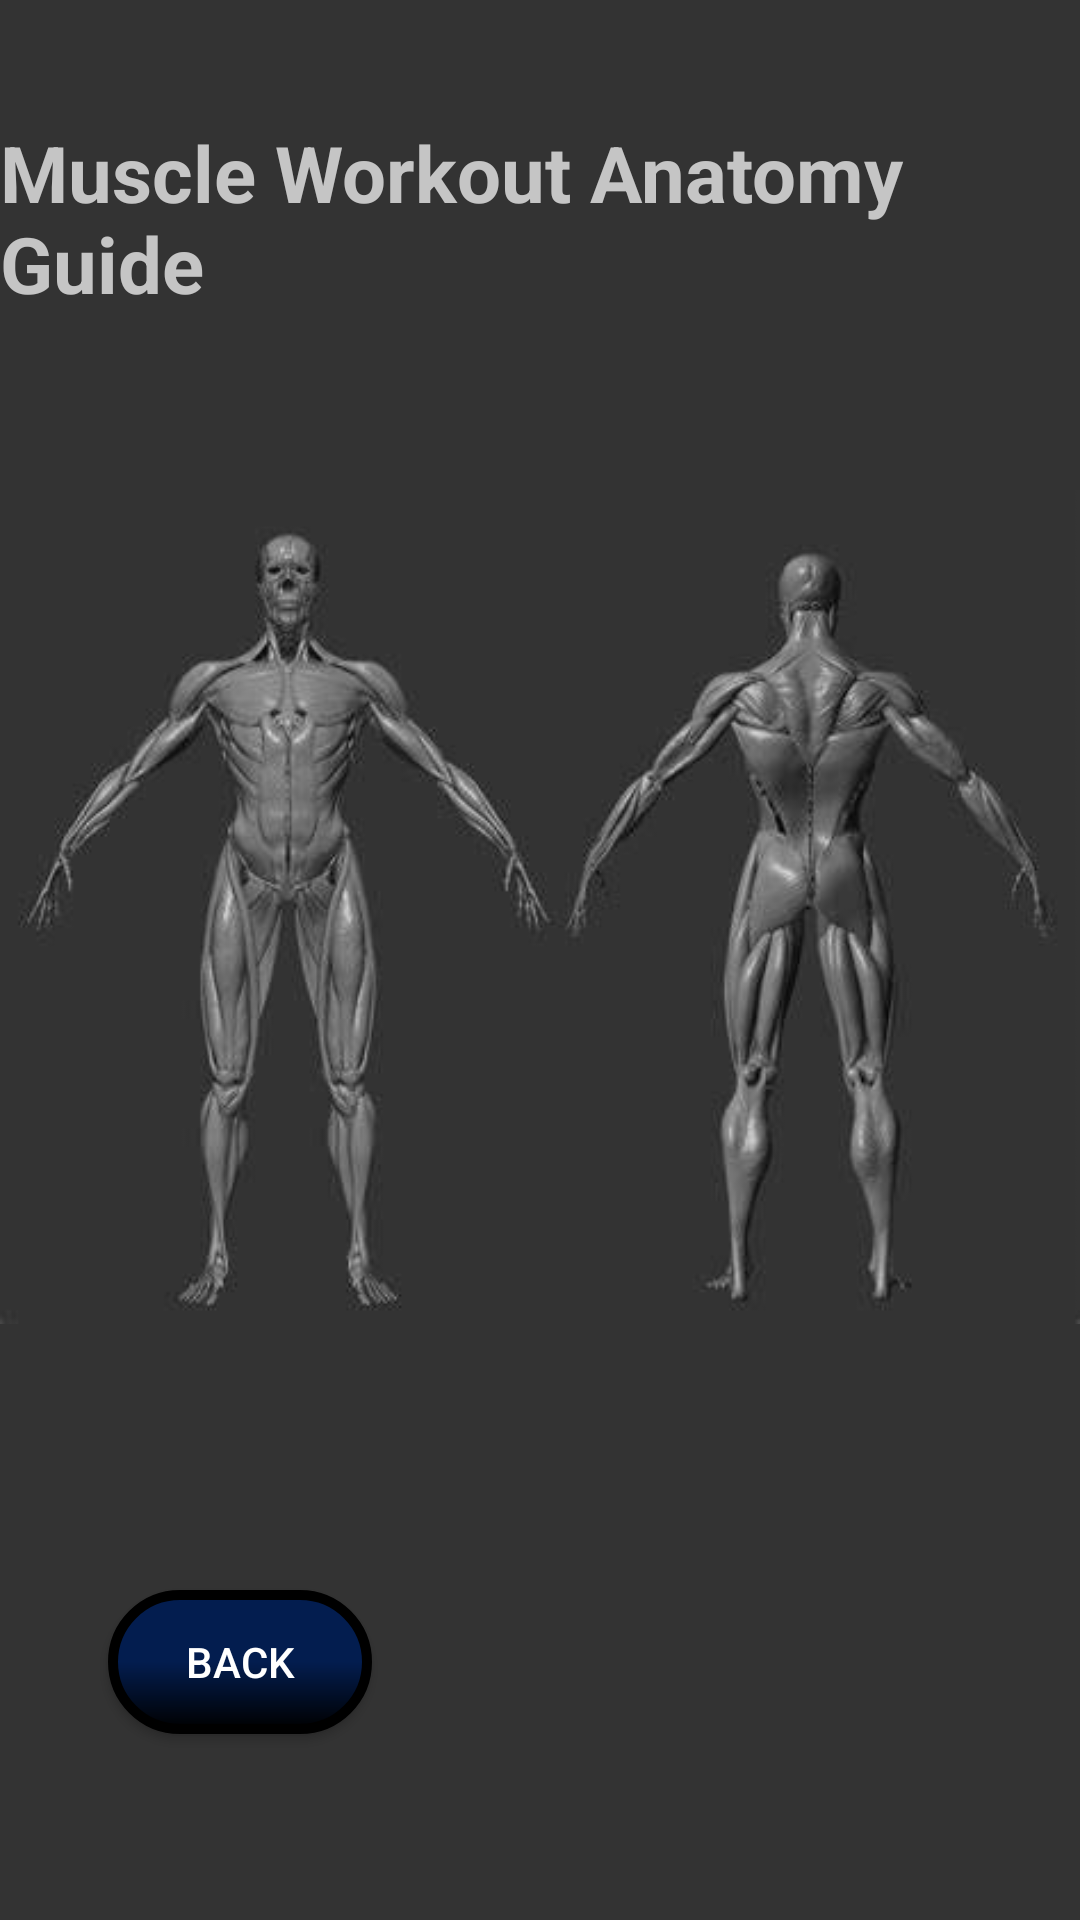

The Android layout XML behind this screen, and the referenced resources:
<!-- AndroidManifest.xml: application theme Theme.Fit2Plan -->
<!-- res/layout/human_body.xml -->
<?xml version="1.0" encoding="utf-8"?>
<FrameLayout xmlns:android="http://schemas.android.com/apk/res/android"
    xmlns:app="http://schemas.android.com/apk/res-auto"
    xmlns:tools="http://schemas.android.com/tools"
    android:background="@color/dark_gray"
    android:layout_width="match_parent"
    android:layout_height="match_parent">

    <androidx.constraintlayout.widget.ConstraintLayout
        android:layout_width="match_parent"
        android:layout_height="match_parent">


        <TextView
            android:id="@+id/textView"
            android:layout_width="wrap_content"
            android:layout_height="wrap_content"
            android:layout_marginTop="40dp"
            android:text="Muscle Workout Anatomy Guide"
            android:textColor="@color/title_text"
            android:textSize="26dp"
            android:textStyle="bold"
            app:layout_constraintEnd_toEndOf="parent"
            app:layout_constraintStart_toStartOf="parent"
            app:layout_constraintTop_toTopOf="parent" />

        <ImageView
            android:id="@+id/humanBodyImage"
            android:layout_width="match_parent"
            android:layout_height="330dp"
            android:src="@drawable/human_body"
            app:layout_constraintBottom_toBottomOf="parent"
            app:layout_constraintEnd_toEndOf="parent"
            app:layout_constraintHorizontal_bias="0.0"
            app:layout_constraintStart_toStartOf="parent"
            app:layout_constraintTop_toBottomOf="@+id/textView"
            app:layout_constraintVertical_bias="0.157" />

        <Button
            android:id="@+id/button_lower_back"
            android:layout_width="50dp"
            android:layout_height="29dp"
            android:background="@android:color/transparent"
            android:onClick="OnLowerBackClick"
            app:layout_constraintEnd_toStartOf="@id/button_tricep2"
            app:layout_constraintStart_toEndOf="@id/button_tricep1"
            app:layout_constraintTop_toBottomOf="@+id/button_upper_back" />

        <Button
            android:id="@+id/button_hips"
            android:layout_width="61dp"
            android:layout_height="38dp"
            android:layout_marginTop="4dp"
            android:layout_marginEnd="76dp"
            android:background="@android:color/transparent"
            android:onClick="OnHipClick"
            app:layout_constraintEnd_toEndOf="parent"
            app:layout_constraintTop_toBottomOf="@+id/button_lower_back" />

        <Button
            android:id="@+id/button_hamstrings"
            android:layout_width="71dp"
            android:layout_height="49dp"
            android:layout_marginTop="4dp"
            android:layout_marginEnd="72dp"
            android:background="@android:color/transparent"
            android:onClick="OnHamstringClick"
            app:layout_constraintEnd_toEndOf="parent"
            app:layout_constraintTop_toBottomOf="@+id/button_hips" />


        <Button
            android:id="@+id/button_chest"
            android:layout_width="51dp"
            android:layout_height="27dp"
            android:layout_marginStart="84dp"
            android:layout_marginTop="68dp"
            android:background="@android:color/transparent"
            android:onClick="OnChestClick"
            app:layout_constraintStart_toStartOf="@+id/humanBodyImage"
            app:layout_constraintTop_toTopOf="@+id/humanBodyImage" />

        <Button
            android:id="@+id/button_core"
            android:layout_width="53dp"
            android:layout_height="48dp"
            android:layout_marginStart="80dp"
            android:layout_marginTop="4dp"
            android:background="@android:color/transparent"
            android:onClick="OnCoreClick"
            app:layout_constraintStart_toStartOf="@+id/humanBodyImage"
            app:layout_constraintTop_toBottomOf="@+id/button_chest" />

        <Button
            android:id="@+id/button_quads"
            android:layout_width="75dp"
            android:layout_height="67dp"
            android:layout_marginStart="72dp"
            android:layout_marginTop="8dp"
            android:background="@android:color/transparent"
            android:onClick="OnQuadClick"
            app:layout_constraintStart_toStartOf="@+id/humanBodyImage"
            app:layout_constraintTop_toBottomOf="@+id/button_core" />

        <Button
            android:id="@+id/button_calves"
            android:layout_width="75dp"
            android:layout_height="67dp"
            android:layout_marginTop="8dp"
            android:layout_marginEnd="64dp"
            android:background="@android:color/transparent"
            android:onClick="OnCalfClick"
            app:layout_constraintEnd_toEndOf="parent"
            app:layout_constraintTop_toBottomOf="@+id/button_hamstrings" />

        <Button
            android:id="@+id/button_shoulder1"
            android:layout_width="27dp"
            android:layout_height="35dp"
            android:layout_marginStart="60dp"
            android:layout_marginTop="52dp"
            android:background="@android:color/transparent"
            android:onClick="OnShoulderClick"
            app:layout_constraintBottom_toTopOf="@+id/button_bicep1"
            app:layout_constraintEnd_toStartOf="@+id/button_chest"
            app:layout_constraintHorizontal_bias="0.875"
            app:layout_constraintStart_toStartOf="@+id/humanBodyImage"
            app:layout_constraintTop_toTopOf="@+id/humanBodyImage"
            app:layout_constraintVertical_bias="0.0" />


        <Button
            android:id="@+id/button_shoulder2"
            android:layout_width="25dp"
            android:layout_height="39dp"
            android:layout_marginStart="4dp"
            android:layout_marginTop="36dp"
            android:background="@android:color/transparent"
            android:onClick="OnShoulderClick"
            app:layout_constraintBottom_toTopOf="@+id/button_bicep2"
            app:layout_constraintStart_toEndOf="@+id/button_chest"
            app:layout_constraintTop_toTopOf="@+id/humanBodyImage"
            app:layout_constraintVertical_bias="1.0" />

        <Button
            android:id="@+id/button_bicep2"
            android:layout_width="36dp"
            android:layout_height="38dp"
            android:layout_marginStart="12dp"
            android:layout_marginTop="96dp"
            android:background="@android:color/transparent"
            android:onClick="OnBicepClick"
            app:layout_constraintStart_toEndOf="@+id/button_core"
            app:layout_constraintTop_toTopOf="@+id/humanBodyImage" />

        <Button
            android:id="@+id/button_bicep1"
            android:layout_width="37dp"
            android:layout_height="40dp"
            android:layout_marginTop="88dp"
            android:layout_marginEnd="8dp"
            android:background="@android:color/transparent"
            android:onClick="OnBicepClick"
            app:layout_constraintEnd_toStartOf="@+id/button_core"
            app:layout_constraintTop_toTopOf="@+id/humanBodyImage" />

        <Button
            android:id="@+id/button_upper_back"
            android:layout_width="58dp"
            android:layout_height="43dp"
            android:layout_marginTop="180dp"
            android:layout_marginEnd="76dp"
            android:background="@android:color/transparent"
            android:onClick="OnUpperBackClick"
            app:layout_constraintEnd_toEndOf="parent"
            app:layout_constraintTop_toTopOf="parent" />

        <Button
            android:id="@+id/button_tricep1"
            android:layout_width="41dp"
            android:layout_height="44dp"
            android:layout_marginTop="196dp"
            android:layout_marginEnd="4dp"
            android:background="@android:color/transparent"
            android:onClick="OnTricepClick"
            app:layout_constraintEnd_toStartOf="@+id/button_upper_back"
            app:layout_constraintTop_toTopOf="parent" />

        <Button
            android:id="@+id/button_tricep2"
            android:layout_width="50dp"
            android:layout_height="41dp"
            android:layout_marginStart="4dp"
            android:layout_marginTop="196dp"
            android:background="@android:color/transparent"
            android:onClick="OnTricepClick"
            app:layout_constraintStart_toEndOf="@+id/button_upper_back"
            app:layout_constraintTop_toTopOf="parent" />

        <LinearLayout
            android:layout_width="match_parent"
            android:layout_height="137dp"
            app:layout_constraintBottom_toBottomOf="parent"
            app:layout_constraintEnd_toEndOf="parent"
            app:layout_constraintStart_toStartOf="parent"
            app:layout_constraintTop_toBottomOf="@+id/humanBodyImage">


            <androidx.constraintlayout.widget.ConstraintLayout
                android:layout_width="match_parent"
                android:layout_height="match_parent">

                <Button
                    android:id="@+id/back_button_body"
                    android:layout_width="wrap_content"
                    android:layout_height="wrap_content"
                    android:layout_marginStart="36dp"
                    android:background="@drawable/edit_button"
                    android:text="Back"
                    android:textColor="@color/white"
                    app:layout_constraintBottom_toBottomOf="parent"
                    app:layout_constraintStart_toStartOf="parent"
                    app:layout_constraintTop_toTopOf="parent" />
            </androidx.constraintlayout.widget.ConstraintLayout>
        </LinearLayout>


    </androidx.constraintlayout.widget.ConstraintLayout>


</FrameLayout>
<!-- resources referenced by this layout -->
<resources>
  <color name="dark_gray">#333333</color>
  <color name="title_text">#C5C5C5</color>
  <color name="white">#FFFFFFFF</color>
  <!-- drawable edit_button (drawable) -->
  <?xml version="1.0" encoding="utf-8"?>
  <shape xmlns:android="http://schemas.android.com/apk/res/android"
      android:shape="rectangle">
      <gradient android:startColor="@color/dark_blue"
          android:centerColor="@color/dark_blue"
          android:endColor="@color/black"
          android:angle="270" />
      <corners android:radius="25dp" />
      <stroke android:width="10px" android:color="#000000" />
  
  </shape>
  <!-- drawable human_body: jpeg bitmap (drawable, 12973 bytes) -->
  <style name="Theme.Fit2Plan" parent="Base.Theme.Fit2Plan" />
  <color name="dark_blue">#031D4F</color>
  <color name="black">#FF000000</color>
  <style name="Base.Theme.Fit2Plan" parent="Theme.AppCompat.Light.NoActionBar" />
</resources>
